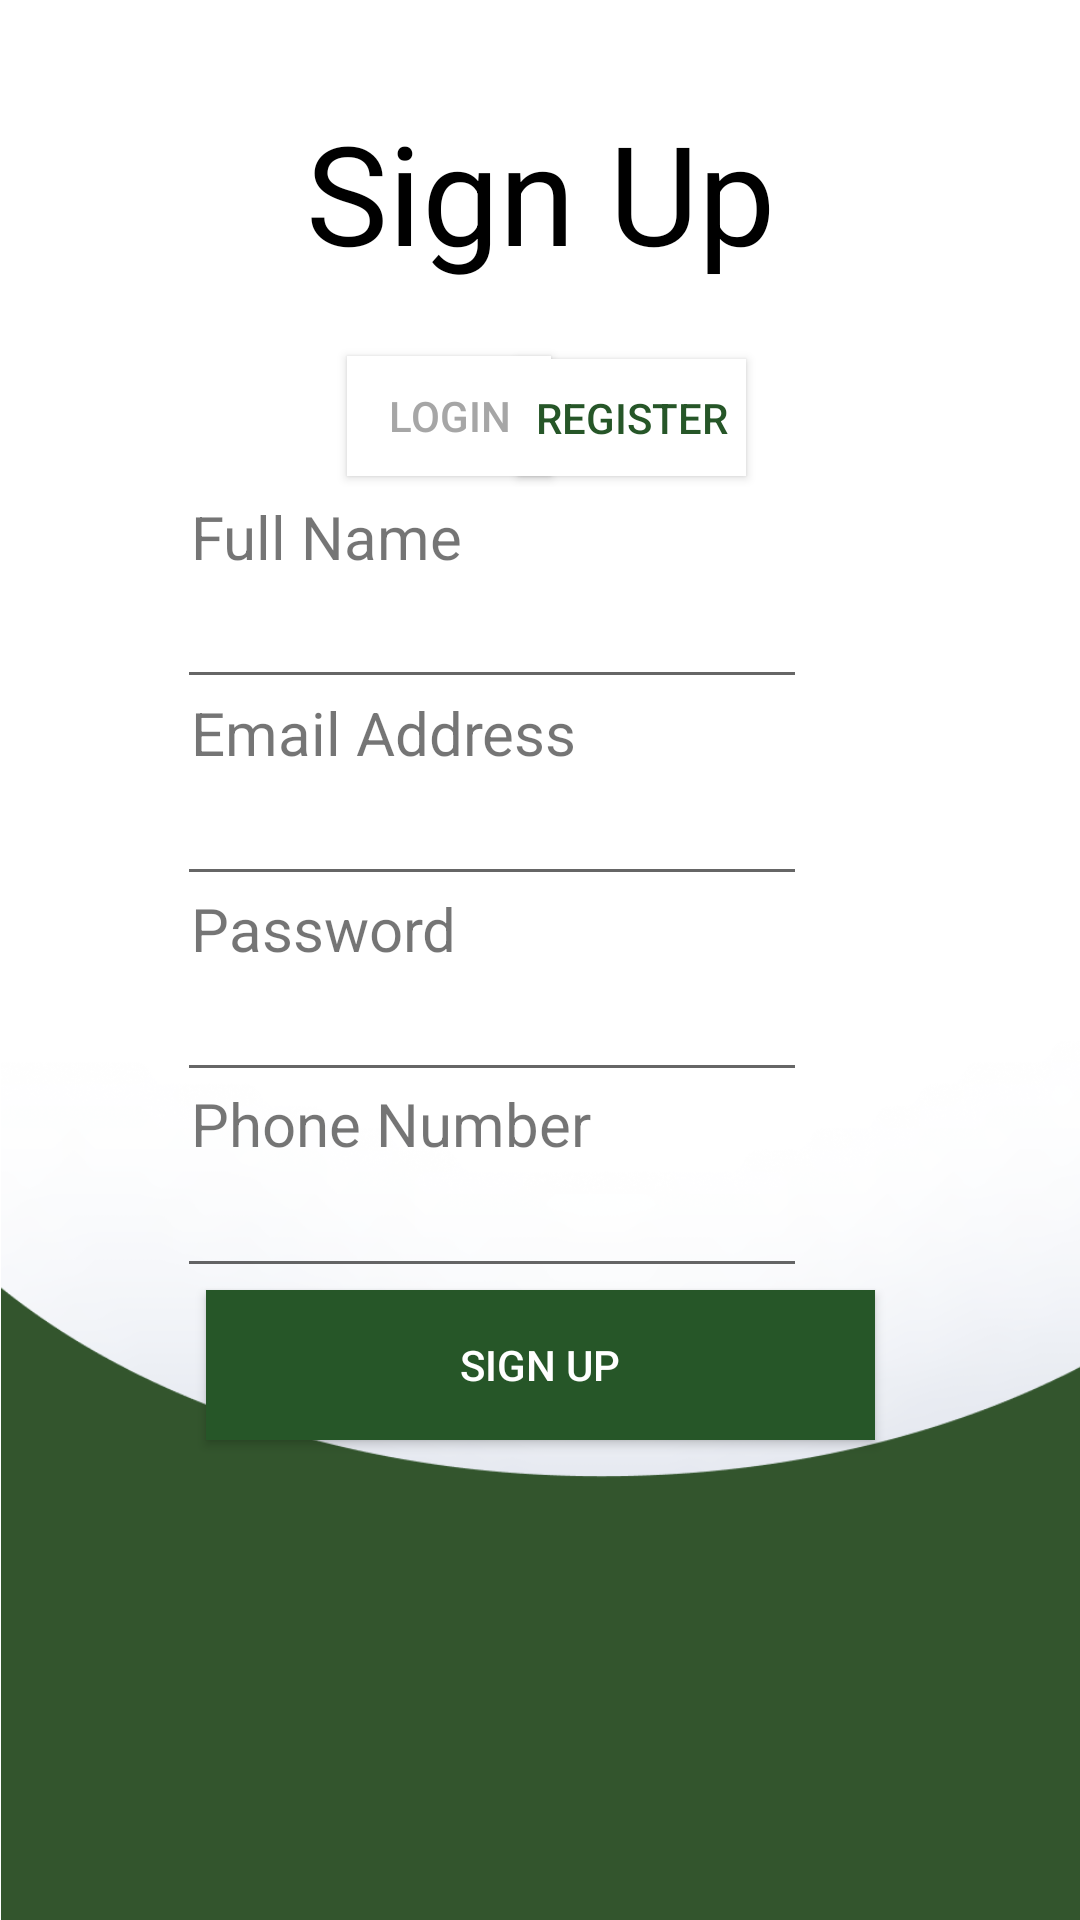

Reconstruct the res/layout file that produces this screen, plus the resources it refers to.
<!-- AndroidManifest.xml: application theme Theme.Unikit -->
<!-- res/layout/activity_main_sign_up.xml -->
<?xml version="1.0" encoding="utf-8"?>
<androidx.constraintlayout.widget.ConstraintLayout xmlns:android="http://schemas.android.com/apk/res/android"
    xmlns:app="http://schemas.android.com/apk/res-auto"
    xmlns:tools="http://schemas.android.com/tools"
    android:layout_width="match_parent"
    android:layout_height="match_parent"
    android:backgroundTint="#FFFFFF"
    tools:context=".MainActivity">

    <ImageView
        android:id="@+id/imageView6"
        android:layout_width="415dp"
        android:layout_height="293dp"
        app:layout_constraintBottom_toBottomOf="parent"
        app:layout_constraintEnd_toEndOf="parent"
        app:layout_constraintHorizontal_bias="0.0"
        app:layout_constraintStart_toStartOf="parent"
        app:layout_constraintTop_toTopOf="parent"
        app:layout_constraintVertical_bias="1.0"
        app:srcCompat="@drawable/screenshot_2021_12_04_at_23_07_15" />

    <TextView
        android:id="@+id/regTitle"
        android:layout_width="282dp"
        android:layout_height="74dp"
        android:layout_alignParentLeft="true"
        android:layout_alignParentTop="true"
        android:gravity="center|top"
        android:text="Sign Up"
        android:textColor="#000000"
        android:textSize="46sp"
        app:layout_constraintBottom_toBottomOf="parent"
        app:layout_constraintEnd_toEndOf="parent"
        app:layout_constraintStart_toStartOf="parent"
        app:layout_constraintTop_toTopOf="parent"
        app:layout_constraintVertical_bias="0.059"
        tools:ignore="MissingConstraints" />

    <androidx.appcompat.widget.AppCompatButton
        android:id="@+id/regBtn"
        android:layout_width="223dp"
        android:layout_height="50dp"
        android:background="#265628"
        android:backgroundTint="#265628"
        android:radius="10dp"
        android:text="Sign Up"
        android:textColor="#FFFFFF"
        app:layout_constraintBottom_toBottomOf="@+id/imageView6"
        app:layout_constraintEnd_toEndOf="parent"
        app:layout_constraintStart_toStartOf="parent"
        app:layout_constraintTop_toTopOf="parent"
        app:layout_constraintVertical_bias="0.729" />

    <androidx.appcompat.widget.AppCompatButton
        android:id="@+id/logPage"
        android:layout_width="68dp"
        android:layout_height="40dp"
        android:background="#FFFFFF"
        android:text="Login"
        android:textColor="#A6A6A6 "
        app:layout_constraintBottom_toBottomOf="parent"
        app:layout_constraintEnd_toEndOf="parent"
        app:layout_constraintHorizontal_bias="0.396"
        app:layout_constraintStart_toStartOf="parent"
        app:layout_constraintTop_toTopOf="parent"
        app:layout_constraintVertical_bias="0.198"
        tools:ignore="TouchTargetSizeCheck,TextContrastCheck" />

    <androidx.appcompat.widget.AppCompatButton
        android:id="@+id/regPage"
        android:layout_width="76dp"
        android:layout_height="39dp"
        android:background="#FFFFFF"
        android:text="Register"
        android:textColor="#265628"
        app:layout_constraintBottom_toBottomOf="parent"
        app:layout_constraintEnd_toEndOf="parent"
        app:layout_constraintHorizontal_bias="0.608"
        app:layout_constraintStart_toStartOf="parent"
        app:layout_constraintTop_toTopOf="parent"
        app:layout_constraintVertical_bias="0.199"
        tools:ignore="TextContrastCheck,TouchTargetSizeCheck" />

    <EditText
        android:id="@+id/mailInput"
        android:layout_width="wrap_content"
        android:layout_height="wrap_content"
        android:ems="10"
        android:inputType="textEmailAddress"
        app:layout_constraintBottom_toBottomOf="parent"
        app:layout_constraintEnd_toEndOf="parent"
        app:layout_constraintHorizontal_bias="0.393"
        app:layout_constraintStart_toStartOf="parent"
        app:layout_constraintTop_toTopOf="parent"
        app:layout_constraintVertical_bias="0.43"
        tools:ignore="TouchTargetSizeCheck,SpeakableTextPresentCheck" />

    <EditText
        android:id="@+id/fullName"
        android:layout_width="wrap_content"
        android:layout_height="wrap_content"
        android:ems="10"
        android:inputType="textPersonName"
        app:layout_constraintBottom_toBottomOf="parent"
        app:layout_constraintEnd_toEndOf="parent"
        app:layout_constraintHorizontal_bias="0.393"
        app:layout_constraintStart_toStartOf="parent"
        app:layout_constraintTop_toTopOf="parent"
        app:layout_constraintVertical_bias="0.32"
        tools:ignore="SpeakableTextPresentCheck,TouchTargetSizeCheck" />

    <TextView
        android:id="@+id/mailtxt2"
        android:layout_width="147dp"
        android:layout_height="30dp"
        android:layout_alignParentLeft="true"
        android:layout_alignParentTop="true"
        android:gravity="top"
        android:text="Full Name"
        android:textSize="20sp"
        app:layout_constraintBottom_toBottomOf="parent"
        app:layout_constraintEnd_toEndOf="parent"
        app:layout_constraintHorizontal_bias="0.299"
        app:layout_constraintStart_toStartOf="parent"
        app:layout_constraintTop_toTopOf="parent"
        app:layout_constraintVertical_bias="0.271" />

    <TextView
        android:id="@+id/mailtxt"
        android:layout_width="147dp"
        android:layout_height="30dp"
        android:layout_alignParentLeft="true"
        android:layout_alignParentTop="true"
        android:gravity="top"
        android:text="Email Address"
        android:textSize="20sp"
        app:layout_constraintBottom_toBottomOf="parent"
        app:layout_constraintEnd_toEndOf="parent"
        app:layout_constraintHorizontal_bias="0.299"
        app:layout_constraintStart_toStartOf="parent"
        app:layout_constraintTop_toTopOf="parent"
        app:layout_constraintVertical_bias="0.378" />

    <EditText
        android:id="@+id/passInput"
        android:layout_width="wrap_content"
        android:layout_height="wrap_content"
        android:ems="10"
        android:inputType="textPassword"
        app:layout_constraintBottom_toBottomOf="parent"
        app:layout_constraintEnd_toEndOf="parent"
        app:layout_constraintHorizontal_bias="0.393"
        app:layout_constraintStart_toStartOf="parent"
        app:layout_constraintTop_toTopOf="parent"
        app:layout_constraintVertical_bias="0.539"
        tools:ignore="TouchTargetSizeCheck,SpeakableTextPresentCheck" />

    <TextView
        android:id="@+id/passtxt"
        android:layout_width="147dp"
        android:layout_height="30dp"
        android:layout_alignParentLeft="true"
        android:layout_alignParentTop="true"
        android:gravity="top"
        android:text="Password"
        android:textSize="20sp"
        app:layout_constraintBottom_toBottomOf="parent"
        app:layout_constraintEnd_toEndOf="parent"
        app:layout_constraintHorizontal_bias="0.299"
        app:layout_constraintStart_toStartOf="parent"
        app:layout_constraintTop_toTopOf="parent"
        app:layout_constraintVertical_bias="0.485" />

    <TextView
        android:id="@+id/passtxt2"
        android:layout_width="147dp"
        android:layout_height="30dp"
        android:layout_alignParentLeft="true"
        android:layout_alignParentTop="true"
        android:gravity="top"
        android:text="Phone Number"
        android:textSize="20sp"
        app:layout_constraintBottom_toBottomOf="parent"
        app:layout_constraintEnd_toEndOf="parent"
        app:layout_constraintHorizontal_bias="0.299"
        app:layout_constraintStart_toStartOf="parent"
        app:layout_constraintTop_toTopOf="parent"
        app:layout_constraintVertical_bias="0.592" />

    <EditText
        android:id="@+id/phoneNum"
        android:layout_width="wrap_content"
        android:layout_height="wrap_content"
        android:ems="10"
        android:inputType="phone"
        app:layout_constraintBottom_toBottomOf="parent"
        app:layout_constraintEnd_toEndOf="parent"
        app:layout_constraintHorizontal_bias="0.393"
        app:layout_constraintStart_toStartOf="parent"
        app:layout_constraintTop_toTopOf="parent"
        app:layout_constraintVertical_bias="0.648"
        tools:ignore="SpeakableTextPresentCheck,TouchTargetSizeCheck" />

</androidx.constraintlayout.widget.ConstraintLayout>
<!-- resources referenced by this layout -->
<resources>
  <!-- drawable screenshot_2021_12_04_at_23_07_15: png bitmap (drawable, 83979 bytes) -->
  <style name="Theme.Unikit" parent="Theme.MaterialComponents.DayNight.DarkActionBar">
          
          <item name="colorPrimary">@color/purple_500</item>
          <item name="colorPrimaryVariant">@color/purple_700</item>
          <item name="colorOnPrimary">@color/white</item>
          
          <item name="colorSecondary">@color/teal_200</item>
          <item name="colorSecondaryVariant">@color/teal_700</item>
          <item name="colorOnSecondary">@color/black</item>
          
          <item name="android:statusBarColor" tools:targetApi="l">?attr/colorPrimaryVariant</item>
          
      </style>
  <!-- not gathered from this repository: default colours our renderer supplied (Android Studio template values) -->
  <color name="purple_500">#FF6200EE</color>
  <color name="purple_700">#FF3700B3</color>
  <color name="teal_200">#FF03DAC5</color>
  <color name="teal_700">#FF018786</color>
  <color name="black">#FF000000</color>
  <color name="white">#FFFFFFFF</color>
</resources>
